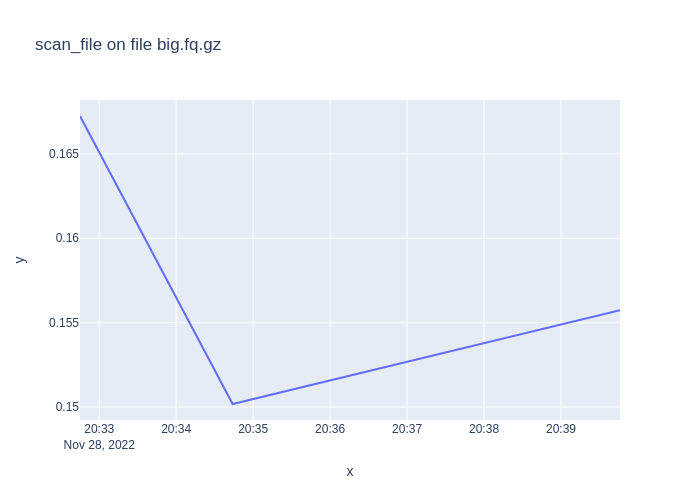

Source data for this figure (header and first rows):
1669667565, 0.1672428979999978
1669667684, 0.1502
1669667986, 0.1557
